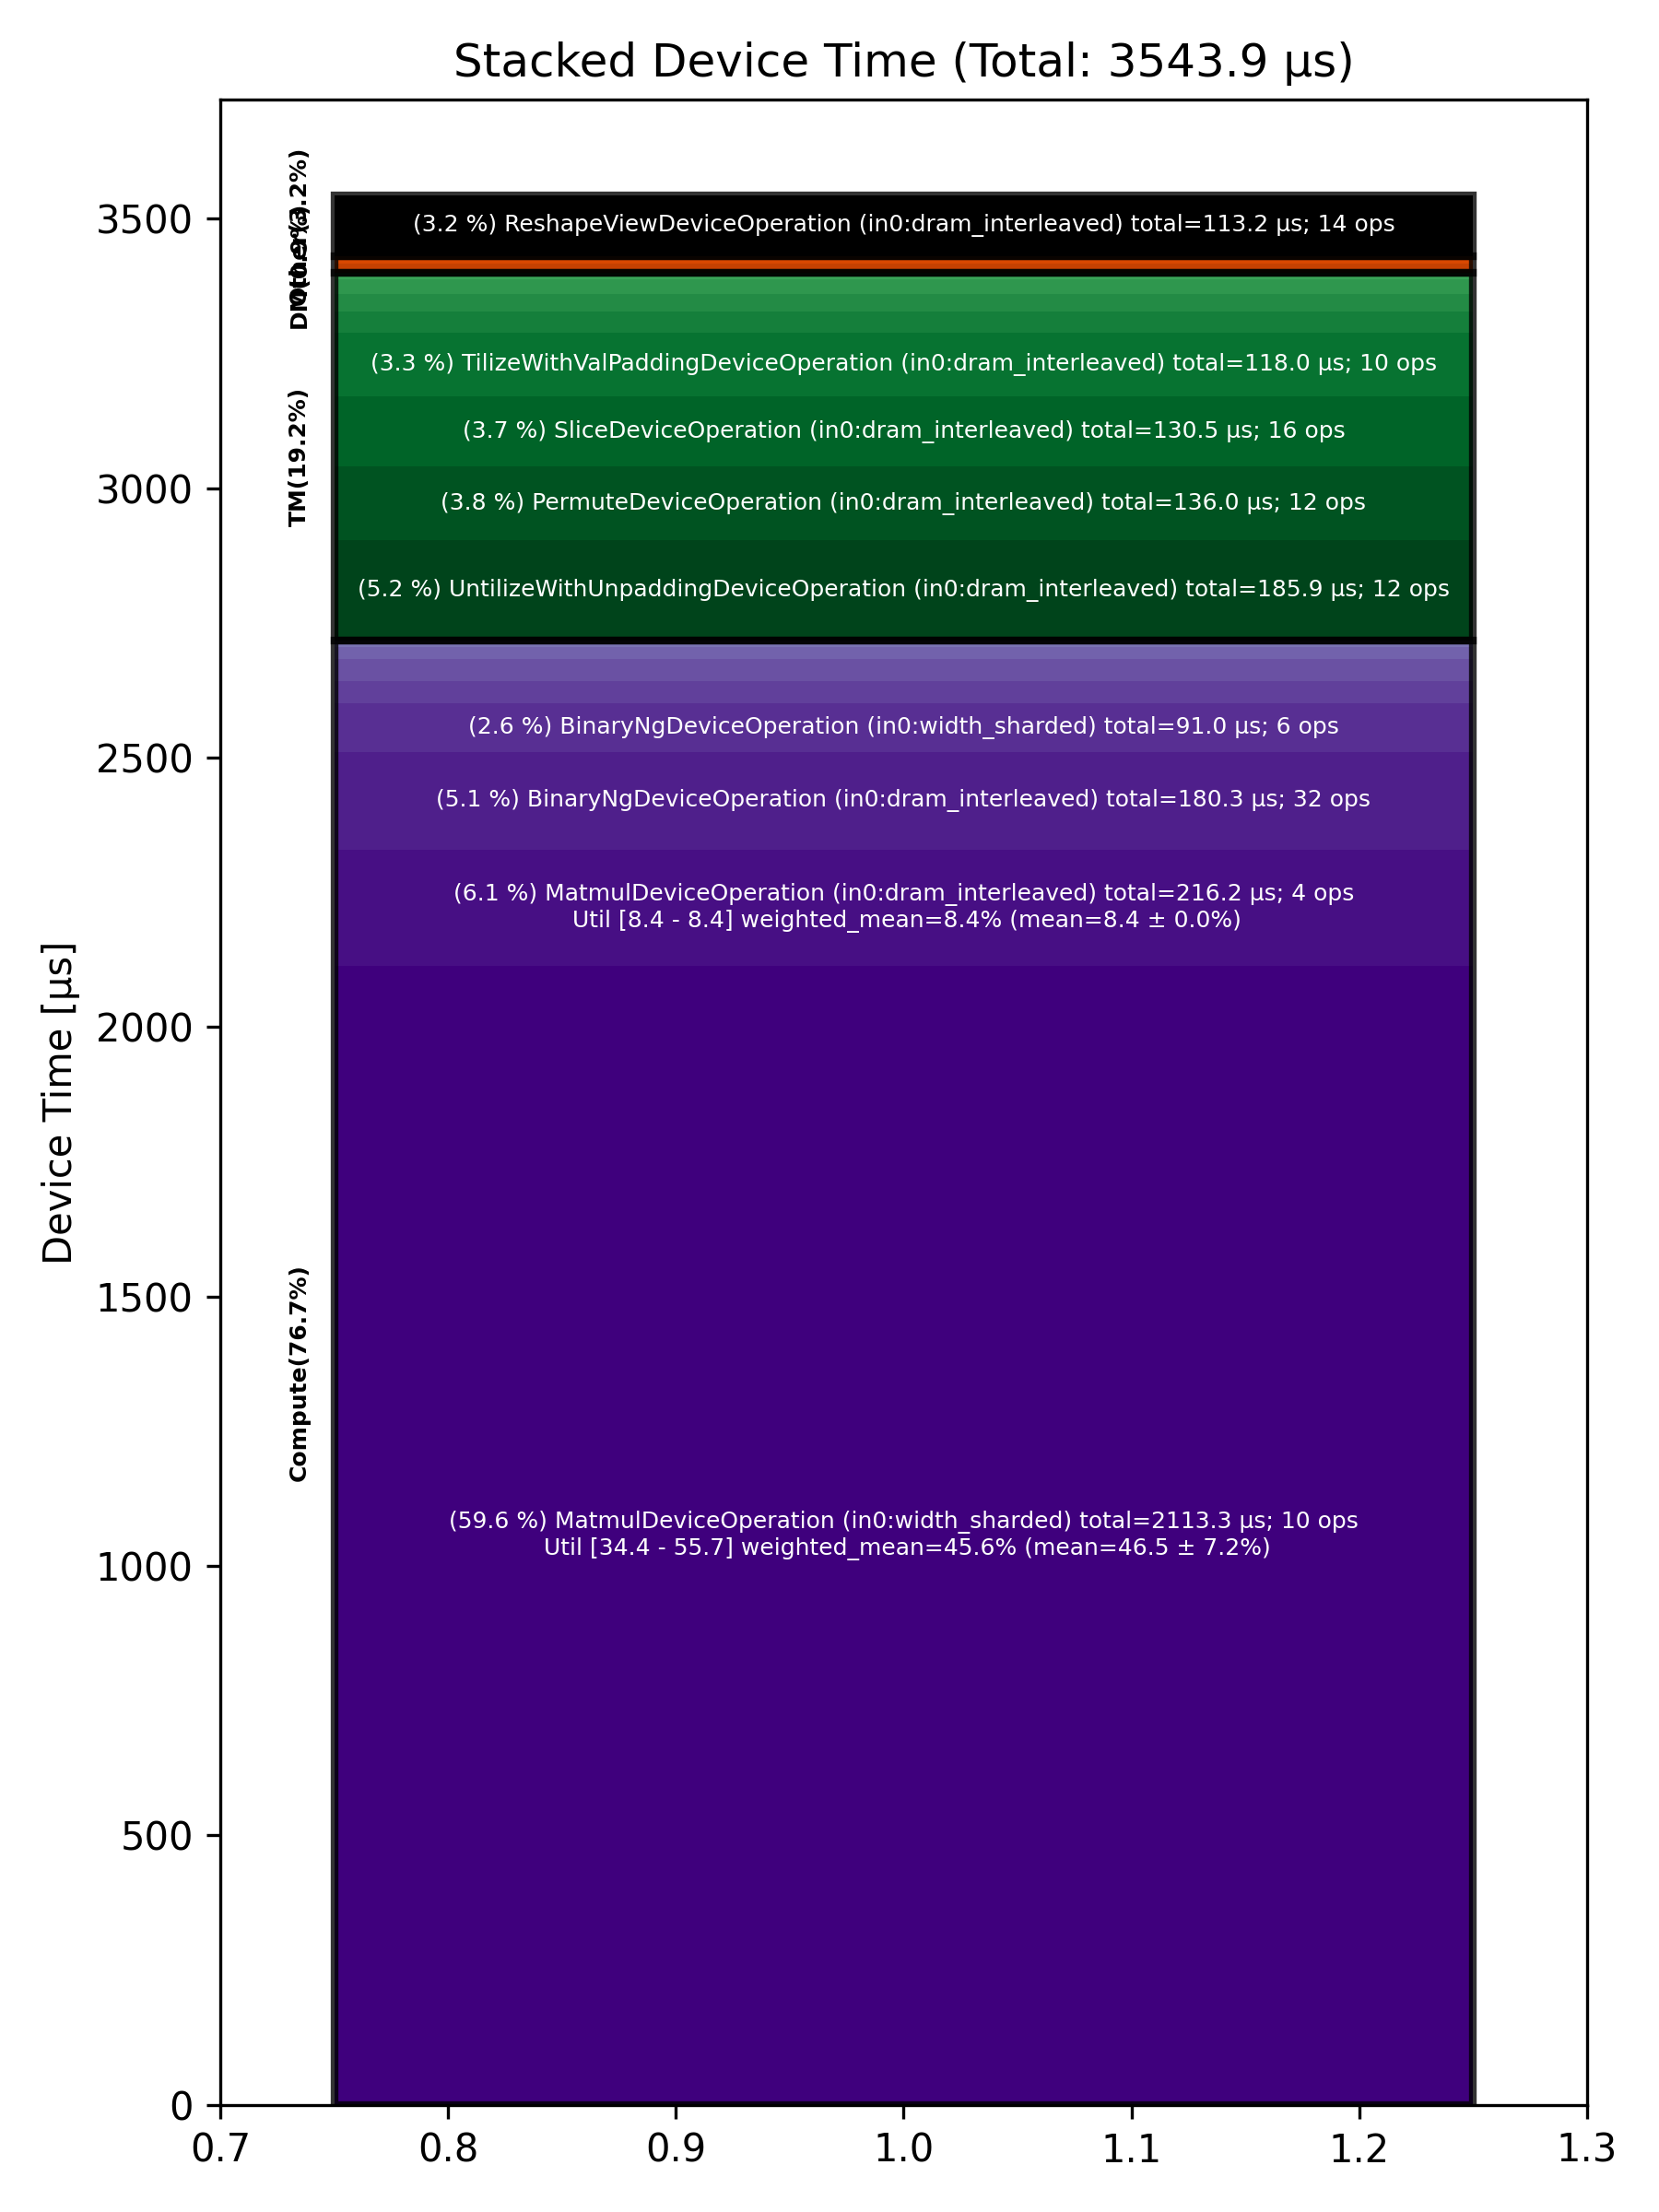

The file beside this chart, header and first rows:
Total % [%], Op Code, Device Time Sum [μs], Op Count, Op Category, Min FLOPs [%], Max FLOPs [%], Mean FLOPs [%], Std FLOPs [%], Weighted Mean FLOPs [%]
59.63, MatmulDeviceOperation (in0:width_sharded…, 2113, 10, Compute, 34.38, 55.70, 46.46, 7.21, 45.55
6.10, MatmulDeviceOperation (in0:dram_interlea…, 216.2, 4, Compute, 8.38, 8.44, 8.42, 0.03, 8.42
5.25, UntilizeWithUnpaddingDeviceOperation (in…, 185.9, 12, TM, , , , , 
5.09, BinaryNgDeviceOperation (in0:dram_interl…, 180.3, 32, Compute, , , , , 
3.84, PermuteDeviceOperation (in0:dram_interle…, 136.1, 12, TM, , , , , 
3.68, SliceDeviceOperation (in0:dram_interleav…, 130.5, 16, TM, , , , , 
3.33, TilizeWithValPaddingDeviceOperation (in0…, 118, 10, TM, , , , , 
3.19, ReshapeViewDeviceOperation (in0:dram_int…, 113.2, 14, Other, , , , , 
2.57, BinaryNgDeviceOperation (in0:width_shard…, 91.01, 6, Compute, , , , , 
1.16, LayerNormDeviceOperation (in0:width_shar…, 41.27, 4, Compute, , , , , 
1.16, UnaryDeviceOperation (in0:dram_interleav…, 41.12, 14, Compute, , , , , 
1.10, FillPadDeviceOperation (in0:dram_interle…, 39.12, 6, TM, , , , , 
0.94, TypecastDeviceOperation (in0:dram_interl…, 33.41, 8, TM, , , , , 
0.73, TransposeDeviceOperation (in0:dram_inter…, 26.02, 8, TM, , , , , 
0.64, ReduceDeviceOperation (in0:dram_interlea…, 22.79, 6, Compute, , , , , 
0.49, CopyDeviceOperation (in0:dram_interleave…, 17.41, 4, DM, , , , , 
0.34, ConcatDeviceOperation (in0:dram_interlea…, 12.05, 6, TM, , , , , 
0.34, LayerNormDeviceOperation (in0:dram_inter…, 11.98, 2, Compute, , , , , 
0.21, ShardedToInterleavedDeviceOperation (in0…, 7.62, 2, DM, , , , , 
0.19, InterleavedToShardedDeviceOperation (in0…, 6.63, 4, DM, , , , , 
